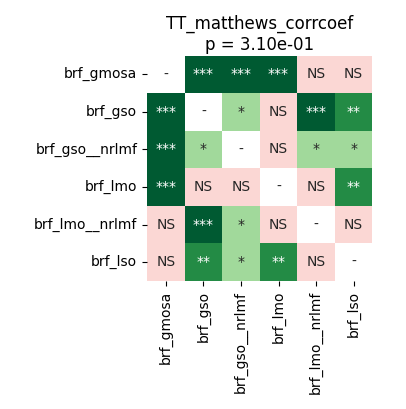

Source data for this figure (header and first rows):
	brf_gmosa	brf_gso	brf_gso__nrlmf	brf_lmo	brf_lmo__nrlmf	brf_lso
brf_gmosa	1.0	0.0004578	0.0004578	0.0004578	0.6392	0.1168
brf_gso	0.0004578	1.0	0.03042	0.05031	0.0005722	0.001907
brf_gso__nrlmf	0.0004578	0.03042	1.0	0.5351	0.01105	0.01179
brf_lmo	0.0004578	0.05031	0.5351	1.0	0.1008	0.001907
brf_lmo__nrlmf	0.6392	0.0005722	0.01105	0.1008	1.0	0.8999
brf_lso	0.1168	0.001907	0.01179	0.001907	0.8999	1.0
